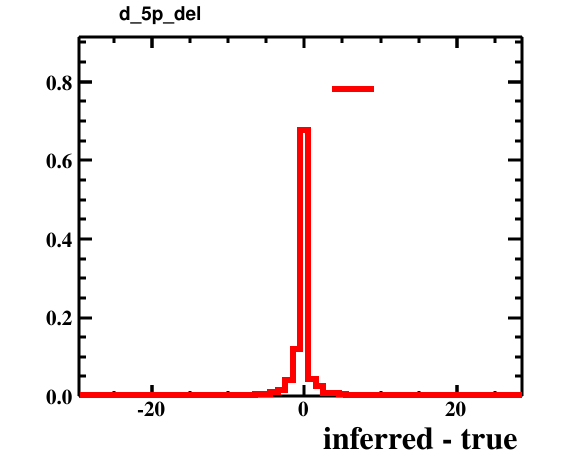

The table this chart was drawn from, first rows:
bin_low_edge, contents, xtitle, binlabel
-30.5, 0.0, inferred - true, 
-29.5, 0.0002001, inferred - true, 
-28.5, 0.0, inferred - true, 
-27.5, 0.0, inferred - true, 
-26.5, 0.0, inferred - true, 
-25.5, 0.0, inferred - true, 
-24.5, 0.0, inferred - true, 
-23.5, 0.0, inferred - true, 
-22.5, 0.0001001, inferred - true, 
-21.5, 0.0005003, inferred - true, 
-20.5, 0.0003002, inferred - true, 
-19.5, 0.0, inferred - true, 
-18.5, 0.0005003, inferred - true, 
-17.5, 0.0, inferred - true, 
-16.5, 0.0001001, inferred - true, 
-15.5, 0.0001001, inferred - true, 
-14.5, 0.0009005, inferred - true, 
-13.5, 0.0006003, inferred - true, 
-12.5, 0.001601, inferred - true, 
-11.5, 0.001101, inferred - true, 
-10.5, 0.0009005, inferred - true, 
-9.5, 0.001401, inferred - true, 
-8.5, 0.002901, inferred - true, 
-7.5, 0.003702, inferred - true, 
-6.5, 0.005003, inferred - true, 
-5.5, 0.006103, inferred - true, 
-4.5, 0.009305, inferred - true, 
-3.5, 0.01621, inferred - true, 
-2.5, 0.04062, inferred - true, 
-1.5, 0.121, inferred - true, 
-0.5, 0.6761, inferred - true, 
0.5, 0.04392, inferred - true, 
1.5, 0.02651, inferred - true, 
2.5, 0.007504, inferred - true, 
3.5, 0.007104, inferred - true, 
4.5, 0.004102, inferred - true, 
5.5, 0.001801, inferred - true, 
6.5, 0.003902, inferred - true, 
7.5, 0.002901, inferred - true, 
8.5, 0.002601, inferred - true, 
9.5, 0.001801, inferred - true, 
10.5, 0.001601, inferred - true, 
11.5, 0.002301, inferred - true, 
12.5, 0.0005003, inferred - true, 
13.5, 0.0008004, inferred - true, 
14.5, 0.0004002, inferred - true, 
15.5, 0.0004002, inferred - true, 
16.5, 0.0008004, inferred - true, 
17.5, 0.0007004, inferred - true, 
18.5, 0.0003002, inferred - true, 
19.5, 0.0002001, inferred - true, 
20.5, 0.0, inferred - true, 
21.5, 0.0001001, inferred - true, 
22.5, 0.0003002, inferred - true, 
23.5, 0.0, inferred - true, 
24.5, 0.0, inferred - true, 
25.5, 0.0, inferred - true, 
26.5, 0.0001001, inferred - true, 
27.5, 0.0001001, inferred - true, 
28.5, 0.0, inferred - true, 
